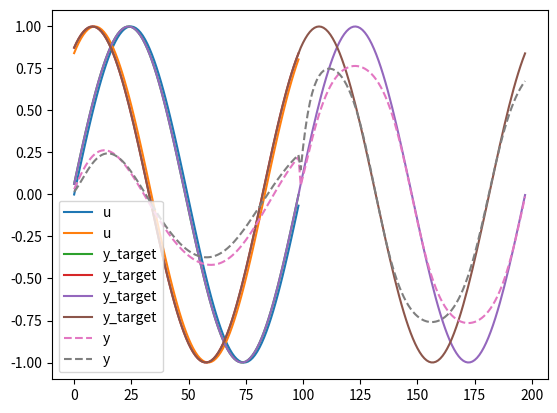

The matplotlib source for this figure:
# -*- coding: utf-8 -*-

import numpy as np


class EchoStateNetwork(object):
    def __init__(self, in_size, reservoir_size, out_size, in_coef=0.1, res_coef=0.9999, fb_coef=0.01, in_dist="uniform", res_dist="normal", fb_dist="uniform"):
        # _w_i (r, i): weight of input [-in_coef in_coef]
        self._w_i = np.random.uniform(-in_coef, in_coef, (reservoir_size, in_size)).astype(np.float32) if in_dist == "uniform" else (np.random.randint(0, 2, (reservoir_size, in_size)).astype(np.float32) * 2 - 1) * in_coef

        # _w_r (r, r): weight of reservoir: init with random, divide by spectral radius [-res_coef res_coef]
        self._w_r = np.random.uniform(-1, 1, (reservoir_size, reservoir_size)).astype(np.float32) if res_dist == "uniform" else np.random.normal(0, 1, (reservoir_size, reservoir_size)).astype(np.float32)
        self._w_r = self._w_r / max(abs(np.linalg.eig(self._w_r)[0])) * res_coef

        # _w_b (r, o): weight of feedback [-fb_coef fb_coef]
        self._w_b = np.random.uniform(-fb_coef, fb_coef, (reservoir_size, out_size)).astype(np.float32) if fb_dist == "uniform" else (np.random.randint(0, 2, (reservoir_size, out_size)).astype(np.float32) * 2 - 1) * fb_coef

        # _w_o (o, r): weight of output (learnable): init with random
        self._w_o = np.random.rand(out_size, reservoir_size).astype(np.float32)

        self.reset()
        

    def reset(self):
        # _x (1, r): state of reservoir
        self._x = np.zeros((1, self._w_r.shape[0]), dtype=np.float32)

        # _x (N, r): state of reservoir through time N
        self._x_log = self._x

        # _y (1, o): output of network
        self._y = np.zeros((1, self._w_o.shape[0]), dtype=np.float32)


    def reset_except_log(self):
        # _x (1, r): state of reservoir
        self._x = np.zeros((1, self._w_r.shape[0]), dtype=np.float32)

        # _y (1, o): output of network
        self._y = np.zeros((1, self._w_o.shape[0]), dtype=np.float32)


    def __call__(self, u=None, leak=0.1):
        # u (1, i): input at a moment
        # leak: leak rate

        if not u is None:
            self._x = np.tanh((1 - leak) * self._x + leak * (u.dot(self._w_i.T) + self._x.dot(self._w_r.T) + self._y.dot(self._w_b.T)), dtype=np.float32)
        else:
            self._x = np.tanh((1 - leak) * self._x + leak * (self._x.dot(self._w_r.T) + self._y.dot(self._w_b.T)), dtype=np.float32)

        self._x_log = np.append(self._x_log, self._x, axis=0)

        self._y = self._x.dot(self._w_o.T)
        self._y = np.tanh(self._y, dtype=np.float32)
        return self._y


    def update(self, t, la=1.0):
        # t (N, o): supervisor through time N
        # la: coeffiicient of norm term

        self._w_o = np.linalg.inv((self._x_log[1:].T.dot(self._x_log[1:]) + la * np.eye(self._x_log[1:].shape[1]))).dot(self._x_log[1:].T).dot(t).T

    
    def update_descent(self, t, lr, la=1.0):
        # t (N, o): supervisor through time N
        # lr: learning rate
        # la: coeffiicient of norm term

        obj_w_o = np.linalg.inv((self._x_log[1:].T.dot(self._x_log[1:]) + la * np.eye(self._x_log[1:].shape[1]))).dot(self._x_log[1:].T).dot(t).T
        self._w_o = self._w_o + lr * (obj_w_o - self._w_o)


    def update_online(self, t, la=1.0):
        # t (1, o): supervisor at a moment
        # la: coeffiicient of norm term

        self._w_o = np.linalg.inv((self._x.T.dot(self._x) + la * np.eye(self._x.shape[1]))).dot(self._x.T).dot(t).T


    def update_online_descent(self, t, lr, la=1.0):
        # t (1, o): supervisor at a moment
        # lr: learning rate
        # la: coeffiicient of norm term

        obj_w_o = np.linalg.inv((self._x.T.dot(self._x) + la * np.eye(self._x.shape[1]))).dot(self._x.T).dot(t).T
        self._w_o = self._w_o + lr * (obj_w_o - self._w_o)


if __name__ == '__main__':
    import matplotlib.pyplot as plt

    # test data preparation
    LEN = 100
    sin0 = np.sin(np.linspace(0, 6.28, LEN)).reshape(-1, 1)
    sin1 = np.sin(np.linspace(1, 7.28, LEN)).reshape(-1, 1)
    sins = np.append(sin0, sin1, axis=1)

    # data plot
    us = sins[:-1]
    ys_target = sins[1:]
    plt.plot(us, label="u")
    plt.plot(ys_target, label="y_target")
    plt.legend()
    plt.show()

    # instantiation of ESN
    esn = EchoStateNetwork(in_size=2, reservoir_size=100, out_size=2)
    ys = []

    # before training
    esn.reset()
    for u in us:
        y = esn(u.reshape(1, 2), leak=0.1)
        ys.append(y)

    # training
    esn.update(ys_target, la=0.1)

    # after training
    esn.reset()
    for u in us:
        y = esn(u.reshape(1, 2), leak=0.1)
        ys.append(y)

    # data plot
    ys_target = np.tile(ys_target, (2, 1))
    plt.plot(ys_target, label="y_target")
    plt.plot(np.asarray(ys).reshape(-1, 2), label="y", linestyle='dashed')
    plt.legend()
    plt.show()